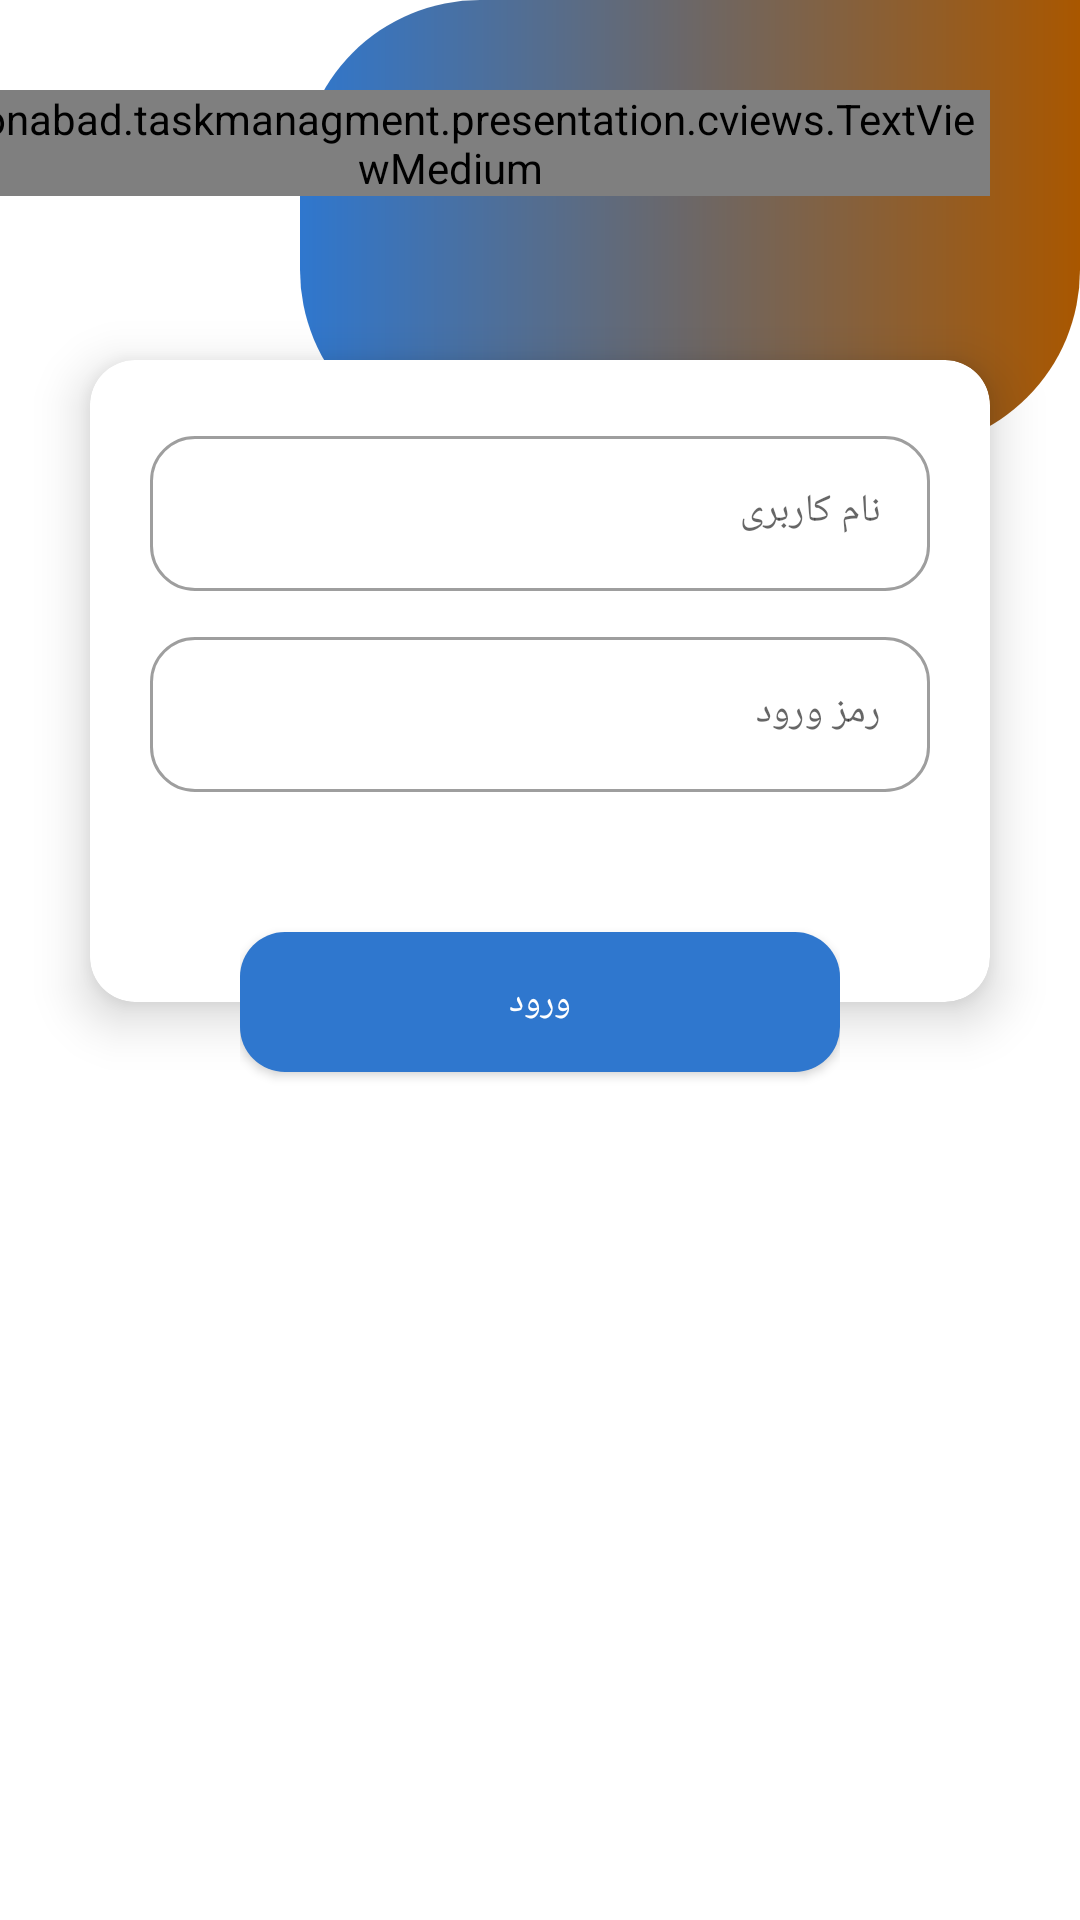

Layout XML and referenced resources for this Android screen:
<!-- AndroidManifest.xml: application theme Base.Theme.TaskManagment -->
<!-- res/layout/fragment_login.xml -->
<?xml version="1.0" encoding="utf-8"?>
<androidx.constraintlayout.widget.ConstraintLayout xmlns:android="http://schemas.android.com/apk/res/android"    android:layout_width="match_parent"    android:layout_height="match_parent"    xmlns:app="http://schemas.android.com/apk/res-auto"    android:background="?backgroundLayout"    android:layoutDirection="rtl">    <ImageView        android:id="@+id/iv_login_bg"        android:layout_width="match_parent"        android:layout_height="150dp"        android:layout_marginLeft="100dp"        android:src="@drawable/bg_circle_auth"        app:layout_constraintTop_toTopOf="parent"        app:layout_constraintRight_toRightOf="parent"/>    <ir.gonabad.taskmanagment.presentation.cviews.TextViewMedium        android:layout_width="wrap_content"        android:layout_height="wrap_content"        android:text="@string/login"        android:textSize="30sp"        android:textColor="@color/white"        android:layout_margin="30dp"        app:layout_constraintTop_toTopOf="@id/iv_login_bg"        app:layout_constraintStart_toStartOf="@id/iv_login_bg" />    <com.google.android.material.card.MaterialCardView        android:id="@+id/cv_login"        android:layout_width="match_parent"        android:layout_height="wrap_content"        app:layout_constraintEnd_toEndOf="parent"        app:layout_constraintStart_toStartOf="parent"        app:layout_constraintTop_toTopOf="@id/iv_login_bg"        android:layout_marginHorizontal="30dp"        app:cardCornerRadius="15dp"        app:cardElevation="10dp"        android:layout_marginTop="120dp">        <LinearLayout            android:layout_width="match_parent"            android:layout_height="wrap_content"            android:orientation="vertical"            android:layout_margin="20dp">            <com.google.android.material.textfield.TextInputLayout                android:id="@+id/etl_login_username"                android:layout_width="match_parent"                android:layout_height="wrap_content"                style="@style/CustomInput"                android:hint="@string/username">                <com.google.android.material.textfield.TextInputEditText                    android:id="@+id/et_login_username"                    android:layout_width="match_parent"                    android:layout_height="match_parent"                    android:inputType="text"                    android:singleLine="true"                    android:maxLines="1"                    android:maxEms="200"                    android:textSize="13sp"/>            </com.google.android.material.textfield.TextInputLayout>            <com.google.android.material.textfield.TextInputLayout                android:id="@+id/etl_login_password"                android:layout_width="match_parent"                android:layout_height="wrap_content"                style="@style/CustomInput"                app:boxCornerRadiusBottomEnd="15dp"                android:hint="@string/password"                android:layout_marginTop="10dp"                android:layout_marginBottom="50dp">                <com.google.android.material.textfield.TextInputEditText                    android:id="@+id/et_login_password"                    android:layout_width="match_parent"                    android:layout_height="match_parent"                    android:inputType="text"                    android:singleLine="true"                    android:maxLines="1"                    android:maxEms="200"                    android:textSize="13sp"/>            </com.google.android.material.textfield.TextInputLayout>        </LinearLayout>    </com.google.android.material.card.MaterialCardView>    <androidx.coordinatorlayout.widget.CoordinatorLayout        android:layout_width="0dp"        android:layout_marginHorizontal="50dp"        android:layout_height="wrap_content"        app:layout_constraintEnd_toEndOf="@id/cv_login"        app:layout_constraintStart_toStartOf="@id/cv_login"        app:layout_constraintTop_toBottomOf="@id/cv_login"        app:layout_constraintBottom_toBottomOf="@id/cv_login"        app:cardElevation="11dp"        app:cardCornerRadius="15dp"        android:backgroundTint="?colorPrimary"        android:elevation="10dp">        <com.google.android.material.button.MaterialButton            android:id="@+id/btn_login_confirm"            android:layout_width="match_parent"            android:layout_height="wrap_content"            android:text="@string/login"            android:textSize="12sp"            style="@style/ApplyButton" />        <ProgressBar            android:id="@+id/pb_login"            android:visibility="gone"            android:layout_width="40dp"            android:layout_height="40dp"            android:layout_gravity="center"/>    </androidx.coordinatorlayout.widget.CoordinatorLayout></androidx.constraintlayout.widget.ConstraintLayout>
<!-- resources referenced by this layout -->
<resources>
  <color name="white">#FFFFFFFF</color>
  <!-- drawable bg_circle_auth (drawable) -->
  <?xml version="1.0" encoding="utf-8"?>
  <shape android:shape="rectangle" xmlns:android="http://schemas.android.com/apk/res/android">    <gradient android:startColor="?colorPrimary" android:endColor="#A95700"/>    <corners android:topLeftRadius="60dp" android:bottomLeftRadius="60dp" android:bottomRightRadius="60dp"/></shape>
  <string name="login">ورود</string>
  <string name="password">رمز ورود</string>
  <string name="username">نام کاربری</string>
  <style name="ApplyButton" parent="Widget.MaterialComponents.Button">
          <item name="cornerRadius">15dp</item>
          <item name="android:padding">15dp</item>
          <item name="android:textColor">@color/white</item>
          <item name="android:textSize">15sp</item>
      </style>
  <style name="CustomInput" parent="Widget.MaterialComponents.TextInputLayout.OutlinedBox">
          <item name="boxCornerRadiusBottomEnd">15dp</item>
          <item name="boxCornerRadiusBottomStart">15dp</item>
          <item name="boxCornerRadiusTopEnd">15dp</item>
          <item name="boxCornerRadiusTopStart">15dp</item>
      </style>
  <style name="Base.Theme.TaskManagment" parent="Theme.MaterialComponents.DayNight.NoActionBar">
          
          
          <item name="colorPrimary">@color/primary</item>
          <item name="colorSecondary">@color/primary</item>
          <item name="backgroundLayout">@color/white</item>
          <item name="android:textColor">@color/black</item>
          <item name="backgroundCard">@color/white</item>
          <item name="IconColor">@color/black</item>
          <item name="android:statusBarColor">@color/white</item>
          <item name="android:windowLightStatusBar">true</item>
          <item name="fontFamily">@font/iran_medium</item>
  
      </style>
  <color name="primary">#2F77CE</color>
  <color name="black">#FF000000</color>
</resources>
